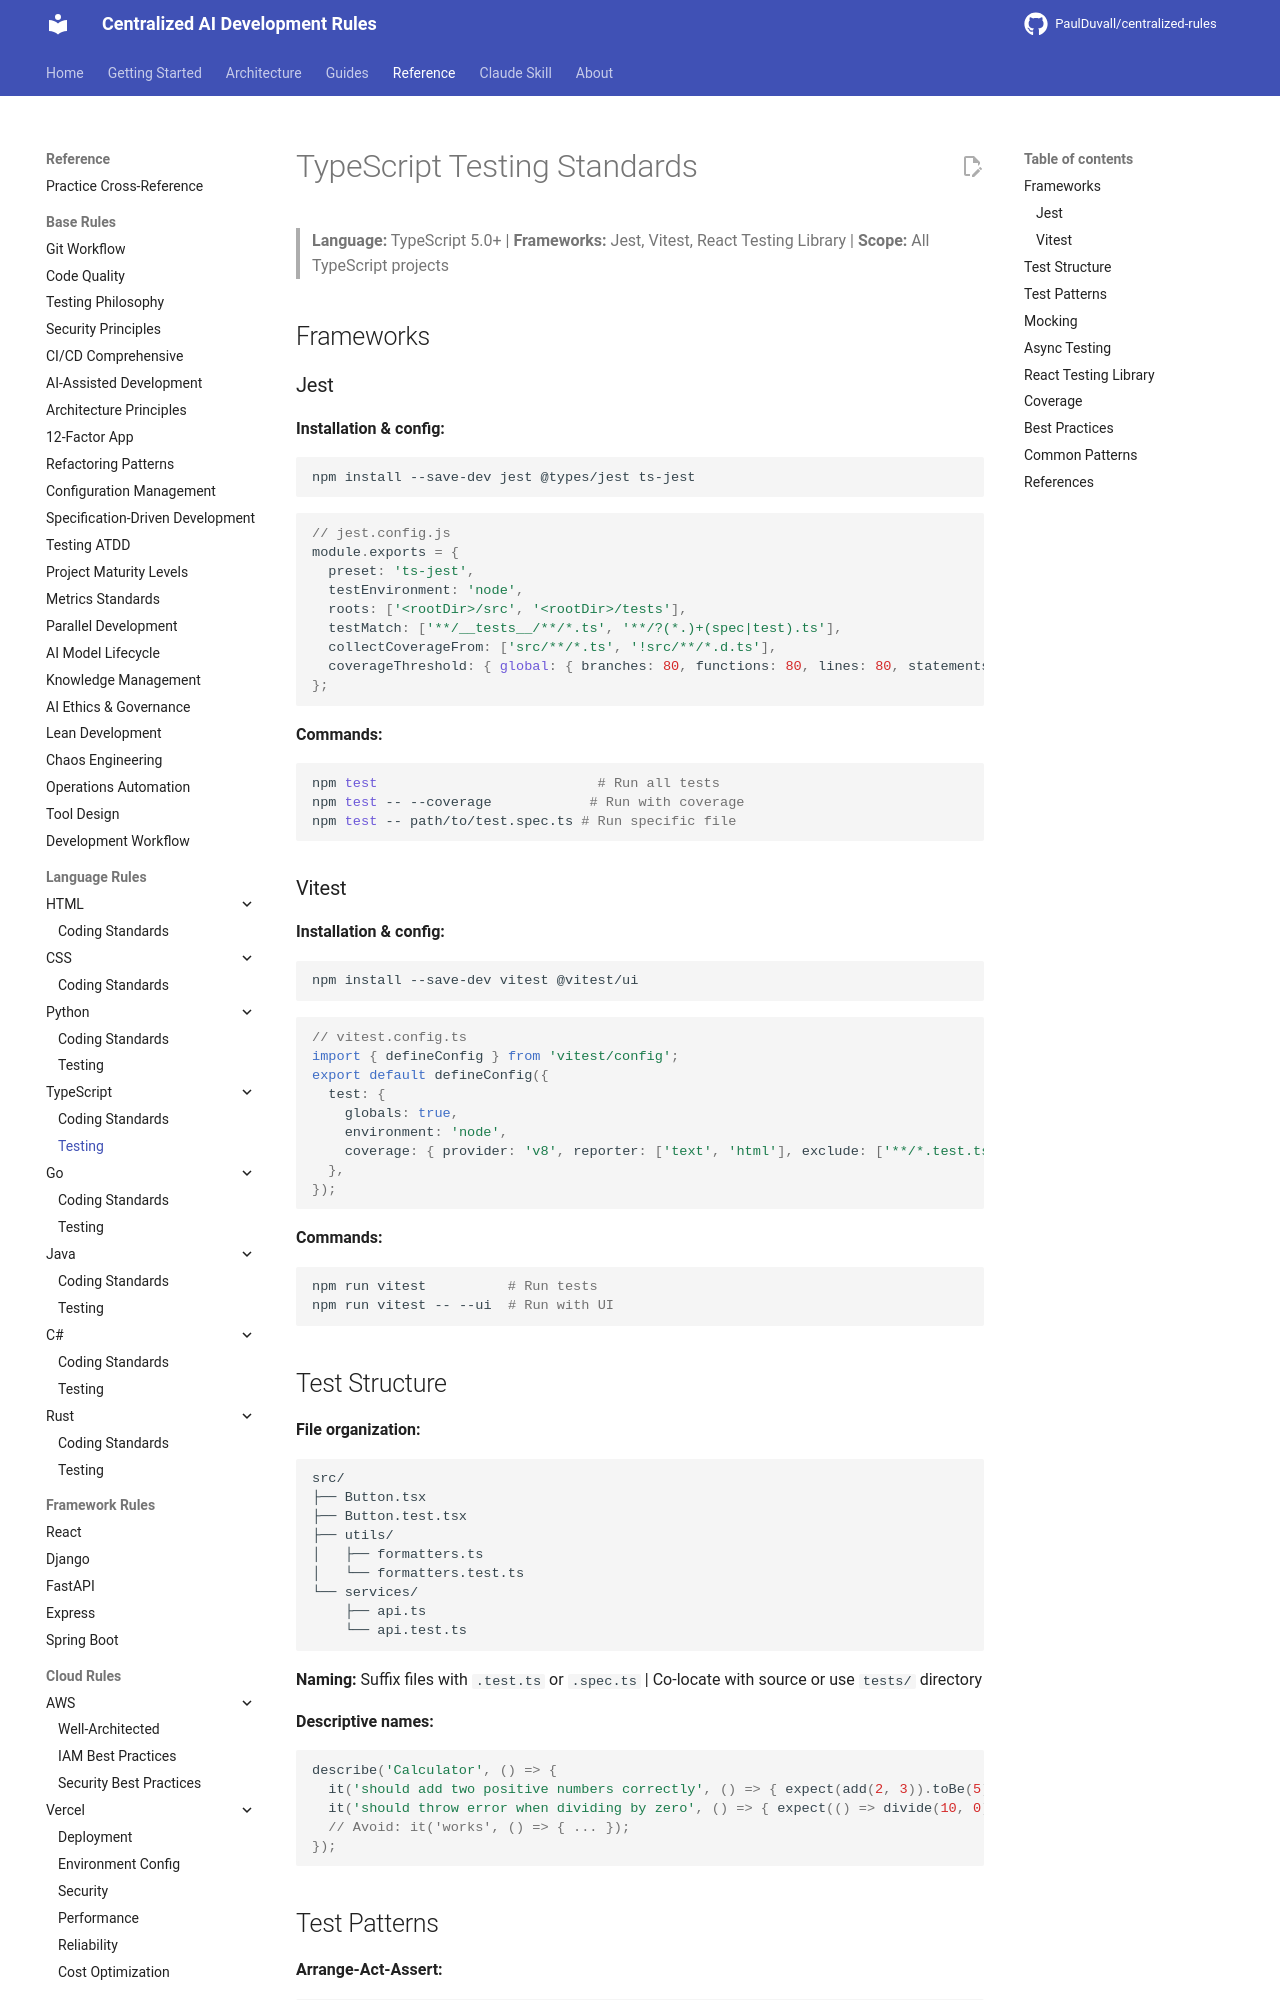

repository: PaulDuvall/centralized-rules · page: languages/typescript/testing/index.html · generator: mkdocs

# TypeScript Testing Standards

> **Language:** TypeScript 5.0+ | **Frameworks:** Jest, Vitest, React Testing Library | **Scope:** All TypeScript projects

## Frameworks

### Jest

**Installation & config:**
```bash
npm install --save-dev jest @types/jest ts-jest
```

```javascript
// jest.config.js
module.exports = {
  preset: 'ts-jest',
  testEnvironment: 'node',
  roots: ['<rootDir>/src', '<rootDir>/tests'],
  testMatch: ['**/__tests__/**/*.ts', '**/?(*.)+(spec|test).ts'],
  collectCoverageFrom: ['src/**/*.ts', '!src/**/*.d.ts'],
  coverageThreshold: { global: { branches: 80, functions: 80, lines: 80, statements: 80 } },
};
```

**Commands:**
```bash
npm test                           # Run all tests
npm test -- --coverage            # Run with coverage
npm test -- path/to/test.spec.ts # Run specific file
```

### Vitest

**Installation & config:**
```bash
npm install --save-dev vitest @vitest/ui
```

```typescript
// vitest.config.ts
import { defineConfig } from 'vitest/config';
export default defineConfig({
  test: {
    globals: true,
    environment: 'node',
    coverage: { provider: 'v8', reporter: ['text', 'html'], exclude: ['**/*.test.ts', '**/types/**'] },
  },
});
```

**Commands:**
```bash
npm run vitest          # Run tests
npm run vitest -- --ui  # Run with UI
```

## Test Structure

**File organization:**
```
src/
├── Button.tsx
├── Button.test.tsx
├── utils/
│   ├── formatters.ts
│   └── formatters.test.ts
└── services/
    ├── api.ts
    └── api.test.ts
```

**Naming:** Suffix files with `.test.ts` or `.spec.ts` | Co-locate with source or use `tests/` directory

**Descriptive names:**
```typescript
describe('Calculator', () => {
  it('should add two positive numbers correctly', () => { expect(add(2, 3)).toBe(5); });
  it('should throw error when dividing by zero', () => { expect(() => divide(10, 0)).toThrow('Division by zero'); });
  // Avoid: it('works', () => { ... });
});
```
